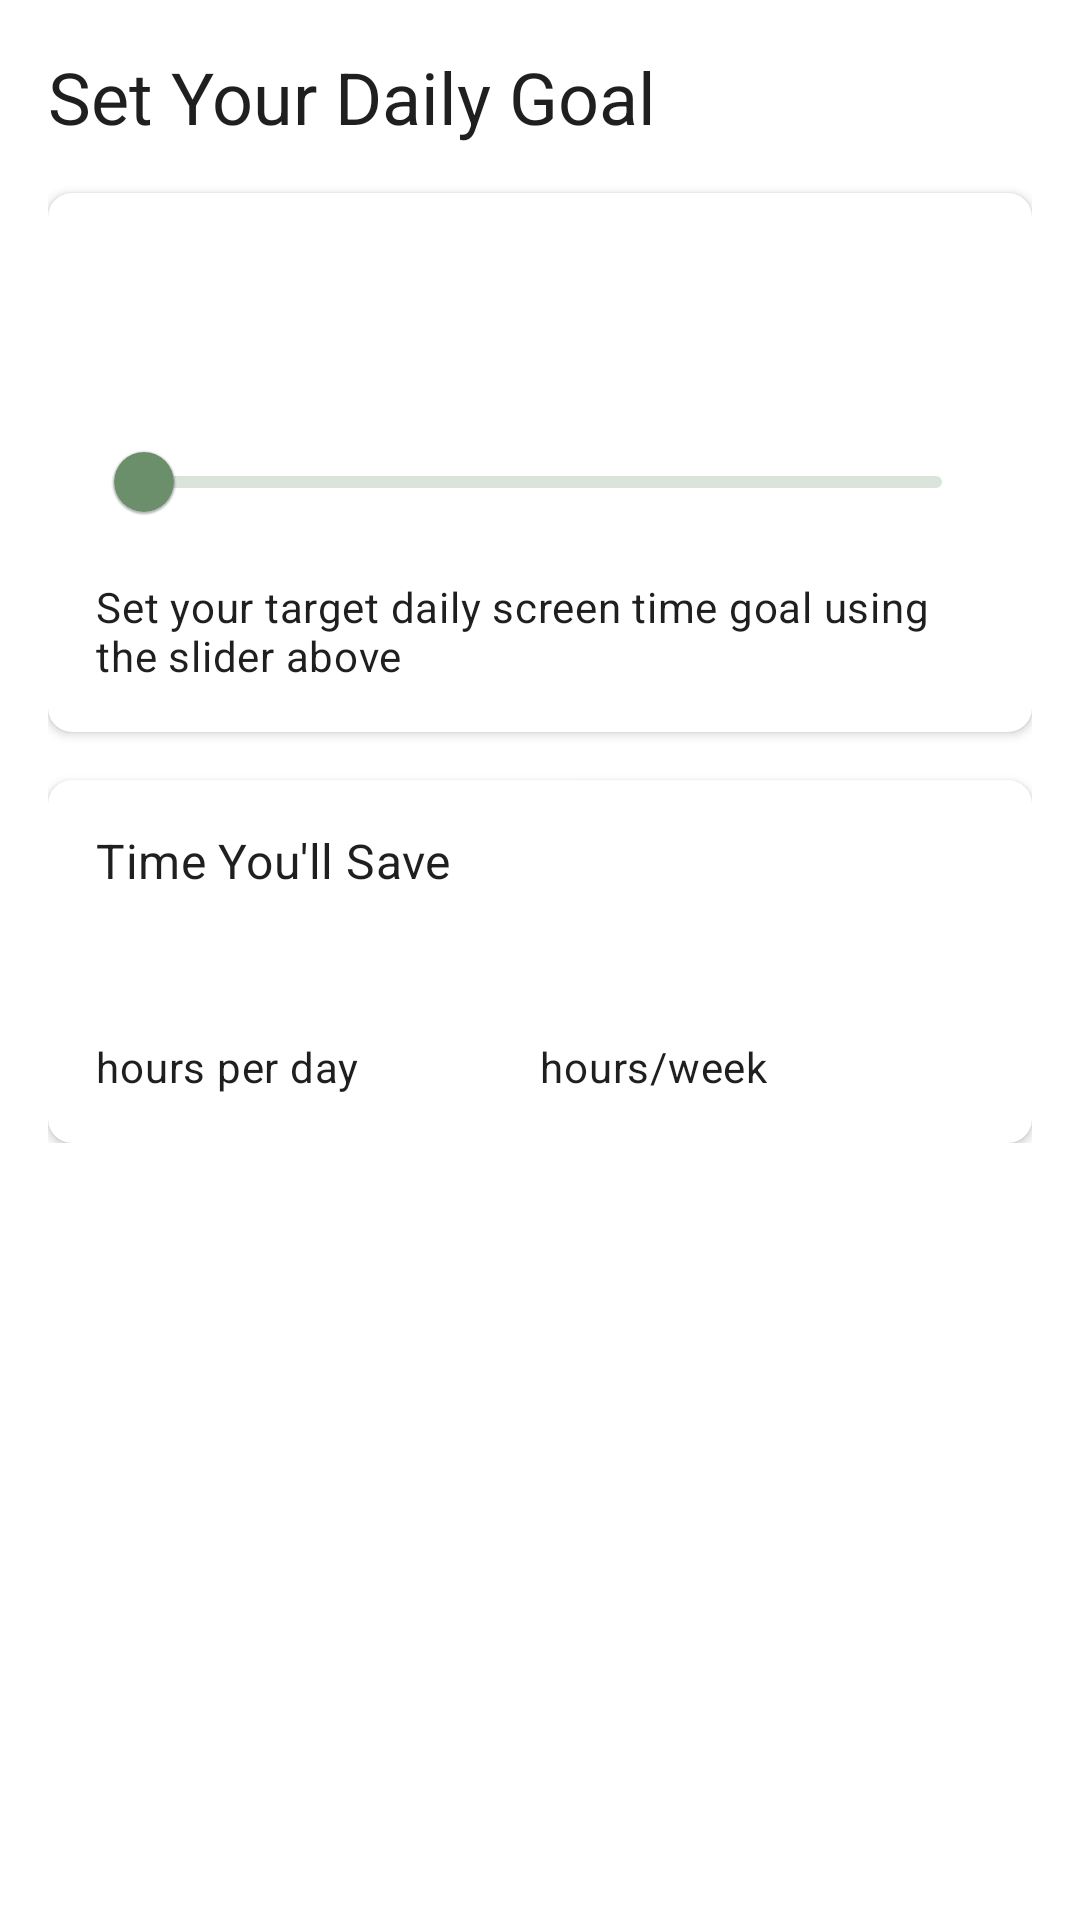

The Android layout XML behind this screen, and the referenced resources:
<!-- AndroidManifest.xml: application theme Theme.MementoMode -->
<!-- res/layout/page_calculator_goal_setting.xml -->
<?xml version="1.0" encoding="utf-8"?>
<ScrollView xmlns:android="http://schemas.android.com/apk/res/android"
    xmlns:app="http://schemas.android.com/apk/res-auto"
    xmlns:tools="http://schemas.android.com/tools"
    android:layout_width="match_parent"
    android:layout_height="match_parent"
    android:background="?attr/colorSurface"
    android:padding="16dp">

    <androidx.constraintlayout.widget.ConstraintLayout
        android:layout_width="match_parent"
        android:layout_height="wrap_content">

        <TextView
            android:id="@+id/stepTitle"
            android:layout_width="match_parent"
            android:layout_height="wrap_content"
            android:text="@string/step_4_title"
            android:textAppearance="?attr/textAppearanceHeadline5"
            app:layout_constraintTop_toTopOf="parent" />

        <com.google.android.material.card.MaterialCardView
            android:id="@+id/goalCard"
            android:layout_width="match_parent"
            android:layout_height="wrap_content"
            android:layout_marginTop="16dp"
            app:cardCornerRadius="8dp"
            app:cardElevation="2dp"
            app:layout_constraintTop_toBottomOf="@id/stepTitle">

            <LinearLayout
                android:layout_width="match_parent"
                android:layout_height="wrap_content"
                android:orientation="vertical"
                android:padding="16dp">

                <TextView
                    android:id="@+id/goalSelected"
                    android:layout_width="wrap_content"
                    android:layout_height="wrap_content"
                    android:layout_gravity="center_horizontal"
                    android:layout_marginTop="8dp"
                    android:layout_marginBottom="16dp"
                    android:textAppearance="?attr/textAppearanceHeadline5"
                    tools:text="Goal: 2.0 hours/day" />

                <com.google.android.material.slider.Slider
                    android:id="@+id/goalSlider"
                    android:layout_width="match_parent"
                    android:layout_height="wrap_content"
                    android:valueFrom="0.5"
                    android:valueTo="8.0"
                    android:stepSize="0.25"
                    app:tickVisible="false"
                    app:labelBehavior="floating" />

                <TextView
                    android:layout_width="match_parent"
                    android:layout_height="wrap_content"
                    android:text="@string/choose_goal_description"
                    android:textAppearance="?attr/textAppearanceBody2"
                    android:layout_marginTop="8dp" />

            </LinearLayout>

        </com.google.android.material.card.MaterialCardView>

        <com.google.android.material.card.MaterialCardView
            android:id="@+id/savingsCard"
            android:layout_width="match_parent"
            android:layout_height="wrap_content"
            android:layout_marginTop="16dp"
            app:cardCornerRadius="8dp"
            app:cardElevation="2dp"
            app:layout_constraintTop_toBottomOf="@id/goalCard">

            <LinearLayout
                android:layout_width="match_parent"
                android:layout_height="wrap_content"
                android:orientation="vertical"
                android:padding="16dp">

                <TextView
                    android:layout_width="match_parent"
                    android:layout_height="wrap_content"
                    android:text="@string/potential_savings"
                    android:textAppearance="?attr/textAppearanceSubtitle1" />

                <LinearLayout
                    android:layout_width="match_parent"
                    android:layout_height="wrap_content"
                    android:layout_marginTop="16dp"
                    android:orientation="horizontal">

                    <LinearLayout
                        android:layout_width="0dp"
                        android:layout_height="wrap_content"
                        android:layout_weight="1"
                        android:orientation="vertical">

                        <TextView
                            android:id="@+id/dailySavings"
                            android:layout_width="wrap_content"
                            android:layout_height="wrap_content"
                            android:textAppearance="?attr/textAppearanceHeadline6"
                            tools:text="2.5" />

                        <TextView
                            android:layout_width="wrap_content"
                            android:layout_height="wrap_content"
                            android:text="@string/hours_per_day"
                            android:textAppearance="?attr/textAppearanceBody2" />

                    </LinearLayout>

                    <LinearLayout
                        android:layout_width="0dp"
                        android:layout_height="wrap_content"
                        android:layout_weight="1"
                        android:orientation="vertical">

                        <TextView
                            android:id="@+id/weeklySavings"
                            android:layout_width="wrap_content"
                            android:layout_height="wrap_content"
                            android:textAppearance="?attr/textAppearanceHeadline6"
                            tools:text="17.5" />

                        <TextView
                            android:layout_width="wrap_content"
                            android:layout_height="wrap_content"
                            android:text="@string/hours_per_week"
                            android:textAppearance="?attr/textAppearanceBody2" />

                    </LinearLayout>

                </LinearLayout>

            </LinearLayout>

        </com.google.android.material.card.MaterialCardView>

    </androidx.constraintlayout.widget.ConstraintLayout>

</ScrollView>
<!-- resources referenced by this layout -->
<resources>
  <string name="choose_goal_description">Set your target daily screen time goal using the slider above</string>
  <string name="hours_per_day">hours per day</string>
  <string name="hours_per_week">hours/week</string>
  <string name="potential_savings">Time You\'ll Save</string>
  <string name="step_4_title">Set Your Daily Goal</string>
  <color name="windowBackground">@color/colorBackground</color>
  <color name="colorPrimary">@color/zen_sage</color>
  <color name="colorPrimaryDark">@color/zen_sage_dark</color>
  <color name="colorAccent">@color/zen_clay</color>
  <color name="textPrimary">#1F1F1F</color>
  <color name="textSecondary">#757575</color>
  <color name="cardBackground">@color/zen_cream</color>
  <style name="TextAppearance.ZenBody" parent="TextAppearance.MaterialComponents.Body1">
          <item name="android:textColor">@color/textPrimary</item>
          <item name="android:textSize">16sp</item>
          <item name="android:letterSpacing">0</item>
          <item name="fontFamily">sans-serif</item>
          <item name="android:fontFamily">sans-serif</item>
      </style>
  <style name="TextAppearance.ZenCaption" parent="TextAppearance.MaterialComponents.Caption">
          <item name="fontFamily">sans-serif-light</item>
          <item name="android:fontFamily">sans-serif-light</item>
          <item name="android:textSize">13sp</item>
          <item name="android:textColor">@color/textSecondary</item>
      </style>
  <color name="colorBackground">@color/zen_white</color>
  <color name="zen_sage">#6B8E6B</color>
  <color name="zen_sage_dark">#4A614A</color>
  <color name="zen_clay">#C8A79B</color>
  <color name="zen_cream">#F5F2ED</color>
  <style name="TextAppearance.ZenButtonText" parent="TextAppearance.MaterialComponents.Button">
          <item name="fontFamily">sans-serif-medium</item>
          <item name="android:fontFamily">sans-serif-medium</item>
          <item name="android:textSize">14sp</item>
          <item name="android:letterSpacing">0.01</item>
      </style>
  <color name="zen_warm_white">#FCFCF7</color>
  <color name="zen_soft_pink">#F8D9CD</color>
  <style name="ZenAlertDialogTitle" parent="MaterialAlertDialog.MaterialComponents.Title.Text">
          <item name="android:textSize">20sp</item>
          <item name="android:textColor">@color/textPrimary</item>
          <item name="android:fontFamily">sans-serif-light</item>
          <item name="android:letterSpacing">0.01</item>
      </style>
  <style name="ZenAlertDialogBody" parent="MaterialAlertDialog.MaterialComponents.Body.Text">
          <item name="android:textSize">15sp</item>
          <item name="android:textColor">@color/textSecondary</item>
          <item name="android:fontFamily">sans-serif</item>
          <item name="android:lineSpacingMultiplier">1.2</item>
      </style>
  <style name="ZenDialogButton" parent="Widget.MaterialComponents.Button.TextButton.Dialog">
          <item name="android:textColor">@color/colorPrimary</item>
          <item name="rippleColor">@color/zen_muted_teal</item>
          <item name="android:letterSpacing">0.01</item>
      </style>
  <style name="ZenDialogButton.Negative" parent="Widget.MaterialComponents.Button.TextButton.Dialog">
          <item name="android:textColor">@color/textSecondary</item>
          <item name="rippleColor">@color/zen_muted_teal</item>
          <item name="android:alpha">0.8</item>
      </style>
  <style name="ZenShapeAppearanceDialog" parent="">
          <item name="cornerFamily">rounded</item>
          <item name="cornerSize">16dp</item>
      </style>
  <color name="zen_white">#FAFAF8</color>
  <color name="zen_muted_teal">#A4C5C6</color>
</resources>
